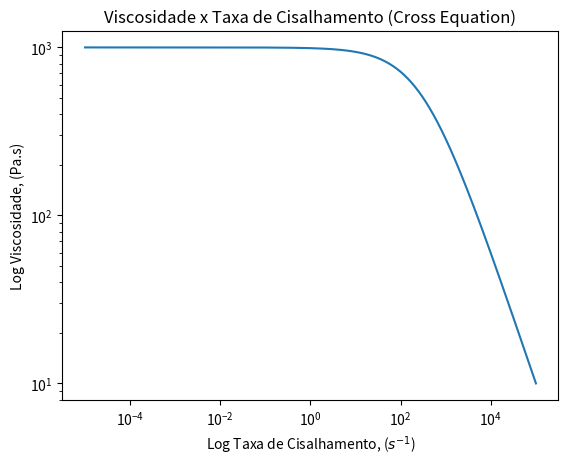

Reproduce this figure in Python.
# Viscosidade Cross Equation

# Modelo Reológico Lei de Potência Vicosidade

import numpy as np
import matplotlib.pyplot as plt

# Variáveis

K :float = 0.01  # parâmetro de ajuste de curva
n: int = 0.8  # coeficiente índice de comportamento dp fluxo (< 1)
Tcis = np.logspace(-5,5,1000) # Taxa de Cisalhamento
u_0 = 1000
u_inf = 0.1


def Crossequation(Tcis,u_0,u_inf,K,n):
    Visc = u_inf+((u_0-u_inf)/(1+K*(Tcis)**n))
    plt.xscale('log')
    plt.xlabel("Log Taxa de Cisalhamento, ($s^{-1}$)")
    plt.ylabel("Log Viscosidade, (Pa.s)")
    plt.title("Viscosidade x Taxa de Cisalhamento (Cross Equation)")
    plt.loglog(Tcis,Visc)
    plt.show()

    return Visc

Crossequation(Tcis,u_0,u_inf,K,n)
